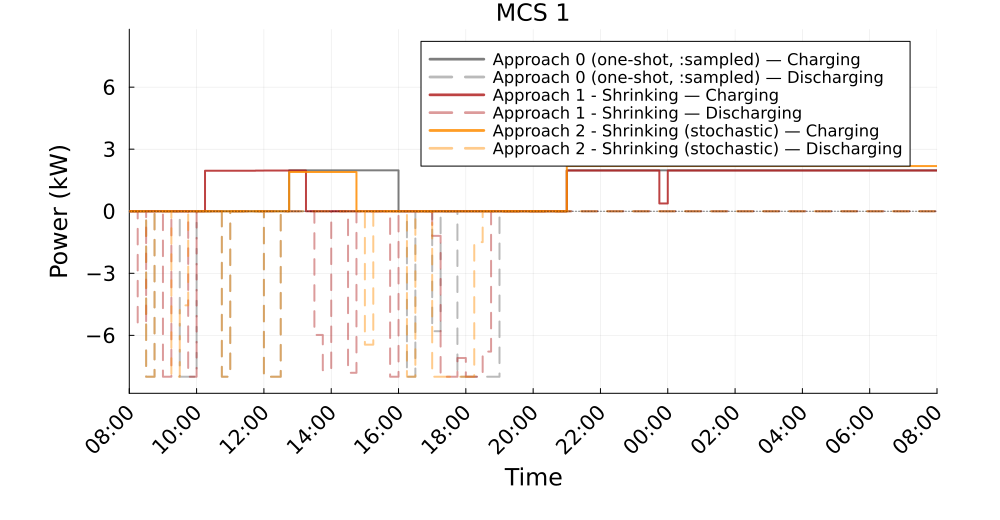

Data behind this chart, as committed beside it:
Time_Period, Clock, A0_Charging_kW, A0_Discharging_kW, A1S_Charging_kW, A1S_Discharging_kW, A2S_Charging_kW, A2S_Discharging_kW
1, 08:00, 0.0, 0.0, 0.0, 0.0, 0.0, 0.0
2, 08:15, 0.0, 0.0, 0.0, 5.392, 0.0, 0.0
3, 08:30, 0.0, 8.0, 0.0, 0.0, 0.0, 8
4, 08:45, -0.0, 0.0, 0.0, 0.0, 0.0, 0.0
5, 09:00, -0.0, 0.0, 0.0, 8.0, 0.0, 0.0
6, 09:15, -0.0, 0.0, 0.0, 0.0, 0.0, 8
7, 09:30, -0.0, 8.0, 0.0, 0.0, 0.0, 4.55
8, 09:45, -0.0, 8, 0.0, 8.0, 0.0, 0.0
9, 10:00, -0.0, 0.0, 0.0, 0.0, 0.0, 0.0
10, 10:15, -0.0, 0.0, 1.958, 0.0, 0.0, 0.0
11, 10:30, -0.0, 0.0, 1.958, 0.0, 0.0, 0.0
12, 10:45, -0.0, 8.0, 1.958, 0.0, 0.0, 8.0
13, 11:00, -0.0, 0.0, 1.958, 0.0, 0.0, 0.0
14, 11:15, -0.0, 0.0, 1.958, 0.0, 0.0, 0.0
15, 11:30, -0.0, 0.0, 1.958, 0.0, 0.0, 0.0
16, 11:45, -0.0, 0.0, 1.966, 0.0, 0.0, 0.0
17, 12:00, -0.0, 8.0, 1.967, 0.0, 0.0, 8.0
18, 12:15, -0.0, 8.0, 1.967, 0.0, 0.0, 8.0
19, 12:30, -0.0, 0.0, 1.967, 0.0, 0.0, 0.0
20, 12:45, 1.979, 0.0, 1.967, 0.0, 1.896, 0.0
21, 13:00, 1.979, 0.0, 1.967, 0.0, 1.896, 0.0
22, 13:15, 1.979, 0.0, 0.0, 0.0, 1.896, 0.0
23, 13:30, 1.979, 0.0, 0.0, 5.98, 1.896, 0.0
24, 13:45, 1.979, 0.0, 0.0, 7.685, 1.896, 0.0
25, 14:00, 1.979, 0.0, 0.0, 0.0, 1.896, 0.0
26, 14:15, 1.979, 0.0, 0.0, 0.0, 1.896, 0.0
27, 14:30, 1.979, 0.0, 0.0, 7.811, 1.896, 0.0
28, 14:45, 1.979, 0.0, 0.0, 0.0, 0.0, 0.0
29, 15:00, 1.979, 0.0, 0.0, 0.0, 0.0, 6.449
30, 15:15, 1.979, 0.0, 0.0, 0.0, 0.0, 0.0
31, 15:30, 1.979, 0.0, 0.0, 0.0, 0.0, 0.0
32, 15:45, 1.979, 0.0, 0.0, 8.0, 0.0, 0.0
33, 16:00, -0.0, 0.0, 0.0, 0.0, 0.0, 0.0
34, 16:15, -0.0, 8.0, 0.0, 0.0, 0.0, 8.0
35, 16:30, -0.0, 0.0, 0.0, 0.0, 0.0, 0.0
36, 16:45, -0.0, 0.0, 0.0, 0.0, 0.0, 0.0
37, 17:00, -0.0, 5.799, 0.0, 1.189, 0.0, 8.0
38, 17:15, -0.0, 0.0, 0.0, 8.0, 0.0, 8.0
39, 17:30, -0.0, 0.0, 0.0, 8.0, 0.0, 8.0
40, 17:45, -0.0, 8.0, 0.0, 7.095, 0.0, 8.0
41, 18:00, -0.0, 8.0, 0.0, 8.0, 0.0, 8.0
42, 18:15, -0.0, 8.0, 0.0, 8.0, 0.0, 1.493
43, 18:30, -0.0, 8.0, 0.0, 6.784, 0.0, 0.0
44, 18:45, -0.0, 8.0, 0.0, 0.0, -0.0, 0.0
45, 19:00, -0.0, 0.0, 0.0, 0.0, -0.0, 0.0
46, 19:15, -0.0, 0.0, 0.0, 0.0, -0.0, 0.0
47, 19:30, -0.0, 0.0, 0.0, 0.0, -0.0, 0.0
48, 19:45, -0.0, 0.0, 0.0, 0.0, -0.0, 0.0
49, 20:00, -0.0, 0.0, -0.0, 0.0, -0.0, 0.0
50, 20:15, -0.0, 0.0, -0.0, 0.0, -0.0, 0.0
51, 20:30, -0.0, 0.0, -0.0, 0.0, -0.0, 0.0
52, 20:45, -0.0, 0.0, 0.0, 0.0, 0.0, 0.0
53, 21:00, 1.979, 0.0, 1.967, 0.0, 2.186, 0.0
54, 21:15, 1.979, 0.0, 1.967, 0.0, 2.186, 0.0
55, 21:30, 1.979, 0.0, 1.967, 0.0, 2.186, 0.0
56, 21:45, 1.979, 0.0, 1.967, 0.0, 2.186, 0.0
57, 22:00, 1.979, 0.0, 1.967, 0.0, 2.186, 0.0
58, 22:15, 1.979, 0.0, 1.967, 0.0, 2.186, 0.0
59, 22:30, 1.979, 0.0, 1.967, 0.0, 2.186, 0.0
60, 22:45, 1.979, 0.0, 1.967, 0.0, 2.186, 0.0
... 36 more rows
